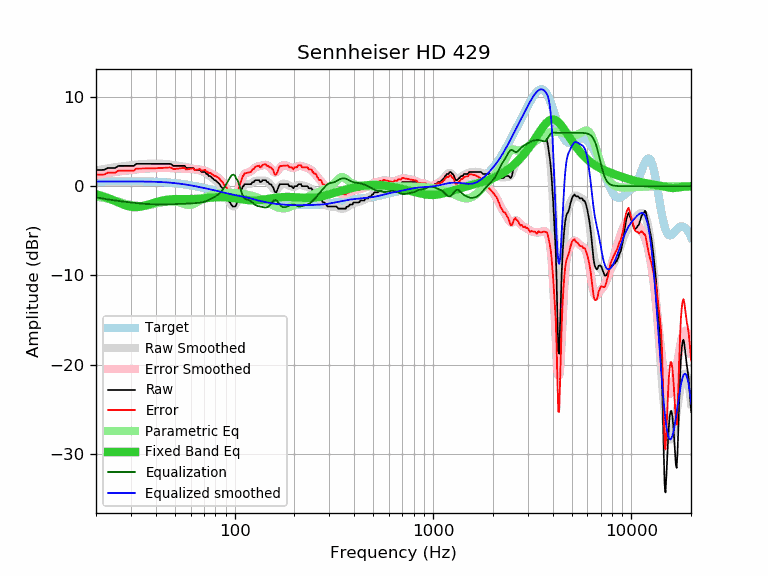

The data file committed next to this chart (first rows):
frequency, raw, error, smoothed, error_smoothed, equalization, parametric_eq, equalized_raw, equalized_smoothed, target
20, 1.82, 1.30, 1.76, 1.24, -1.24, -0.90, 0.58, 0.52, 0.52
21, 1.82, 1.30, 1.85, 1.33, -1.33, -1.03, 0.49, 0.52, 0.52
22, 1.84, 1.32, 1.93, 1.40, -1.40, -1.17, 0.44, 0.53, 0.52
23, 2.05, 1.52, 2.00, 1.48, -1.48, -1.33, 0.57, 0.53, 0.53
24, 2.05, 1.52, 2.07, 1.54, -1.54, -1.50, 0.51, 0.53, 0.53
25, 2.05, 1.52, 2.13, 1.60, -1.60, -1.66, 0.45, 0.53, 0.53
26, 2.28, 1.75, 2.18, 1.65, -1.65, -1.83, 0.63, 0.53, 0.53
27, 2.28, 1.75, 2.23, 1.70, -1.70, -1.98, 0.58, 0.53, 0.53
28, 2.28, 1.75, 2.27, 1.74, -1.74, -2.12, 0.54, 0.53, 0.53
29, 2.28, 1.75, 2.31, 1.78, -1.78, -2.23, 0.50, 0.53, 0.53
30, 2.28, 1.75, 2.35, 1.82, -1.82, -2.30, 0.46, 0.53, 0.53
31, 2.28, 1.75, 2.39, 1.86, -1.86, -2.34, 0.42, 0.53, 0.53
32, 2.51, 1.98, 2.43, 1.89, -1.89, -2.34, 0.62, 0.53, 0.53
33, 2.51, 1.98, 2.46, 1.93, -1.93, -2.32, 0.58, 0.53, 0.53
34, 2.51, 1.98, 2.48, 1.95, -1.95, -2.27, 0.56, 0.53, 0.53
35, 2.51, 1.99, 2.50, 1.98, -1.98, -2.20, 0.53, 0.52, 0.52
36, 2.51, 1.99, 2.51, 1.99, -1.99, -2.12, 0.52, 0.52, 0.52
37, 2.51, 2.00, 2.52, 2.00, -2.00, -2.04, 0.51, 0.51, 0.51
38, 2.51, 2.00, 2.52, 2.01, -2.01, -1.95, 0.50, 0.51, 0.51
39, 2.51, 2.01, 2.52, 2.02, -2.02, -1.87, 0.49, 0.50, 0.50
40, 2.51, 2.02, 2.52, 2.03, -2.03, -1.80, 0.48, 0.49, 0.49
41, 2.51, 2.03, 2.52, 2.04, -2.04, -1.73, 0.47, 0.48, 0.48
42, 2.51, 2.04, 2.52, 2.05, -2.05, -1.67, 0.46, 0.47, 0.47
43, 2.51, 2.05, 2.52, 2.05, -2.05, -1.62, 0.46, 0.46, 0.46
44, 2.51, 2.06, 2.51, 2.06, -2.06, -1.58, 0.45, 0.45, 0.45
45, 2.51, 2.07, 2.49, 2.06, -2.06, -1.54, 0.45, 0.44, 0.44
46, 2.51, 2.09, 2.47, 2.05, -2.05, -1.51, 0.46, 0.42, 0.42
47, 2.51, 2.11, 2.44, 2.04, -2.04, -1.49, 0.47, 0.40, 0.40
48, 2.46, 2.07, 2.41, 2.03, -2.03, -1.47, 0.43, 0.39, 0.39
49, 2.28, 1.91, 2.38, 2.01, -2.01, -1.45, 0.27, 0.37, 0.37
50, 2.28, 1.93, 2.35, 2.00, -2.00, -1.45, 0.28, 0.35, 0.35
51, 2.28, 1.95, 2.32, 1.99, -1.99, -1.44, 0.29, 0.33, 0.33
52, 2.28, 1.98, 2.29, 1.99, -1.99, -1.44, 0.29, 0.30, 0.30
53, 2.28, 2.00, 2.27, 1.99, -1.99, -1.44, 0.29, 0.28, 0.28
54, 2.28, 2.02, 2.24, 1.99, -1.99, -1.44, 0.29, 0.26, 0.26
55, 2.28, 2.05, 2.22, 1.98, -1.98, -1.44, 0.30, 0.23, 0.23
56, 2.28, 2.07, 2.19, 1.98, -1.98, -1.45, 0.30, 0.21, 0.21
57, 2.05, 1.87, 2.15, 1.97, -1.97, -1.45, 0.08, 0.18, 0.18
58, 2.05, 1.90, 2.12, 1.96, -1.96, -1.45, 0.09, 0.15, 0.15
59, 2.05, 1.93, 2.08, 1.95, -1.95, -1.45, 0.10, 0.12, 0.12
60, 2.05, 1.95, 2.04, 1.94, -1.94, -1.45, 0.11, 0.10, 0.10
61, 2.05, 1.98, 2.00, 1.93, -1.93, -1.45, 0.12, 0.07, 0.07
62, 2.05, 2.01, 1.96, 1.92, -1.92, -1.44, 0.13, 0.04, 0.04
63, 1.82, 1.81, 1.91, 1.90, -1.90, -1.43, -0.08, 0.01, 0.01
64, 1.82, 1.84, 1.87, 1.89, -1.89, -1.43, -0.07, -0.02, -0.02
65, 1.82, 1.87, 1.83, 1.88, -1.88, -1.42, -0.06, -0.05, -0.05
66, 1.82, 1.90, 1.79, 1.87, -1.87, -1.41, -0.05, -0.08, -0.08
67, 1.82, 1.93, 1.74, 1.85, -1.85, -1.39, -0.03, -0.11, -0.11
68, 1.60, 1.74, 1.69, 1.83, -1.83, -1.38, -0.23, -0.14, -0.14
69, 1.60, 1.77, 1.63, 1.80, -1.80, -1.37, -0.20, -0.17, -0.17
70, 1.60, 1.80, 1.57, 1.76, -1.76, -1.35, -0.16, -0.20, -0.20
71, 1.60, 1.83, 1.49, 1.72, -1.72, -1.34, -0.12, -0.23, -0.23
72, 1.37, 1.63, 1.41, 1.67, -1.67, -1.32, -0.30, -0.26, -0.26
73, 1.37, 1.66, 1.32, 1.61, -1.61, -1.31, -0.24, -0.28, -0.29
74, 1.14, 1.45, 1.23, 1.55, -1.55, -1.30, -0.41, -0.31, -0.31
75, 1.14, 1.48, 1.14, 1.48, -1.48, -1.28, -0.34, -0.34, -0.34
76, 1.08, 1.45, 1.04, 1.41, -1.41, -1.27, -0.33, -0.37, -0.37
77, 0.91, 1.31, 0.94, 1.35, -1.35, -1.26, -0.44, -0.40, -0.40
78, 0.85, 1.28, 0.85, 1.28, -1.28, -1.25, -0.43, -0.43, -0.43
79, 0.68, 1.14, 0.75, 1.21, -1.21, -1.24, -0.53, -0.46, -0.46
... 553 more rows
